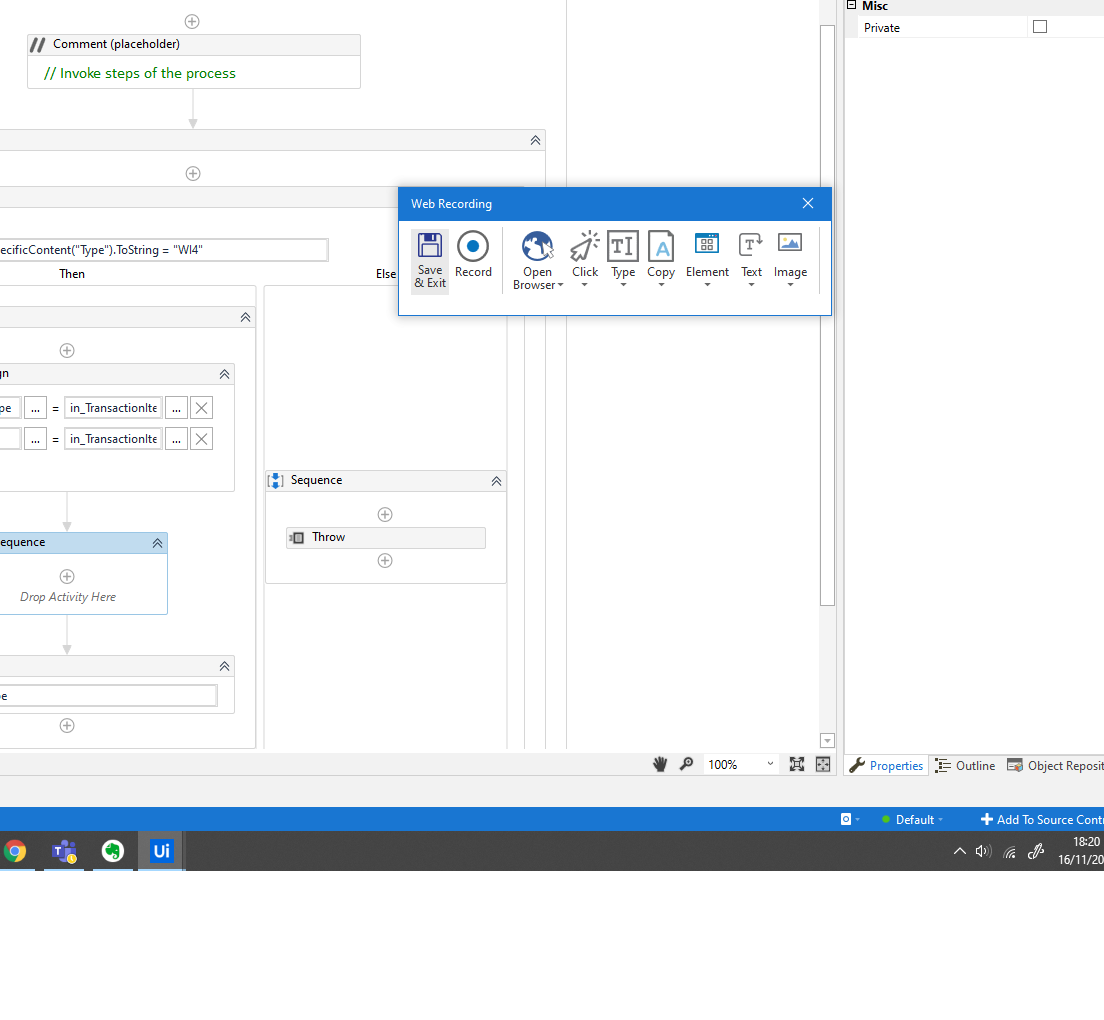
Task: Robotic Enterprise Framework
Workflow: ACME_System_GetVendorInfo

Step 1: Attach Browser 'ACMESyste Page' in window 'ACME System*' (msedge.exe)

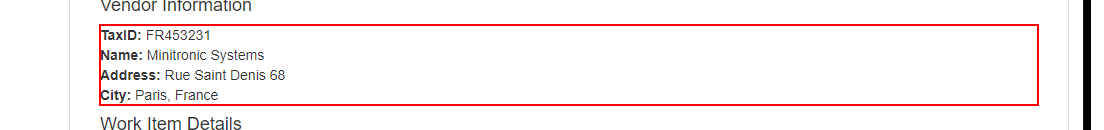
Step 2: get-text from the paragraph